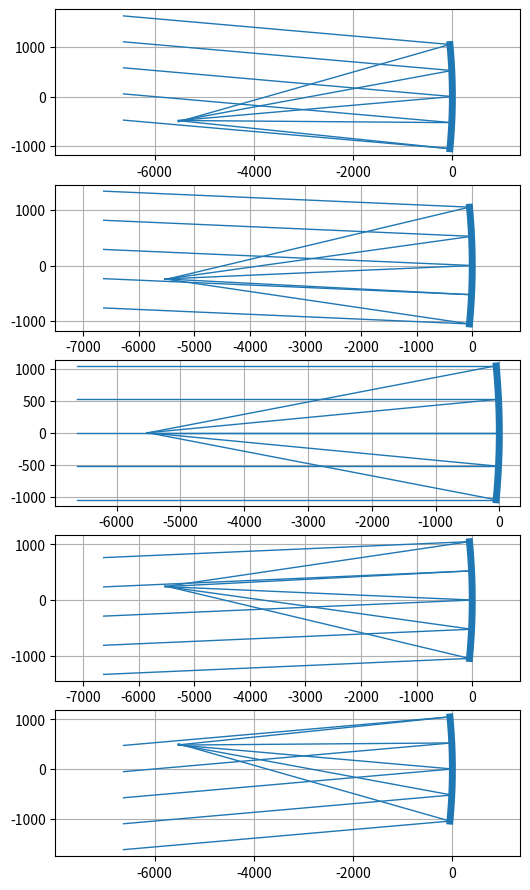

The matplotlib source for this figure:
import matplotlib.pyplot as plt
import numpy as np

# Lens Parameters [mm]
diameter = 2100
focal_length = 5523

# Equation for reflector's shape
def parabola(x):
    return (x**2)/(4*focal_length)

# Number of rays to be plotted
num_rays = 5

# Incident angles to be plotted
angles = [-5, -2.5, 0, 2.5, 5]

# Setting up Figure
plt.figure(figsize=(6,11))

# Loop through all incident angles
for (i,angle) in enumerate(angles):
    # Create a new subplot
    plt.subplot(len(angles),1,i+1)
    
    # Incident ray angle
    angle_incident = np.deg2rad(angle) # In radians

    # Reflection Locations
    # Calculating reflection locations
    reflection_y = np.zeros(num_rays)
    for i in np.arange(num_rays):
        # Evenly space rays over the diameter of reflector
        reflection_y[i] = -diameter/2 + i*diameter/(num_rays-1)
    # Calculating mirror displacement at reflection location
    reflection_x = -parabola(reflection_y)

    # Start Locations
    # Setting X value where incident rays come from
    start_x = -focal_length*1.2
    # Calculating Y values where incident rays come from
    # Simple Y = mx+b calculation
    start_y = reflection_y+(start_x-reflection_x)*np.tan(angle_incident)

    # Calculating reflected angles of 
    # each ray using ray trace matrix eqn
    angle_reflected = angle_incident - (1/focal_length)*reflection_y

    # End locations
    # Calculating X values where reflected waves end
    end_x = -focal_length
    # Calculating Y values where incident rays come from
    # Simple Y = mx+b calculation
    end_y = reflection_y+(reflection_x-end_x)*np.tan(angle_reflected)

    # Draw Subplot
    
    # Plot parabolic lens
    y = np.arange(-diameter/2,diameter/2,diameter/1000)
    x = -parabola(y)
    plt.plot(x,y,linewidth=5.0)

    # Plot incident light rays
    for i in np.arange(num_rays):
        line = plt.Line2D((start_x,reflection_x[i]), (start_y[i],reflection_y[i]), lw=1)
        plt.gca().add_line(line)

    # Plot reflected light rays
    for i in np.arange(num_rays):
        line = plt.Line2D((end_x,reflection_x[i]), (end_y[i],reflection_y[i]), lw=1)
        plt.gca().add_line(line)

    plt.axis("equal")
    plt.grid("on")

plt.show()
